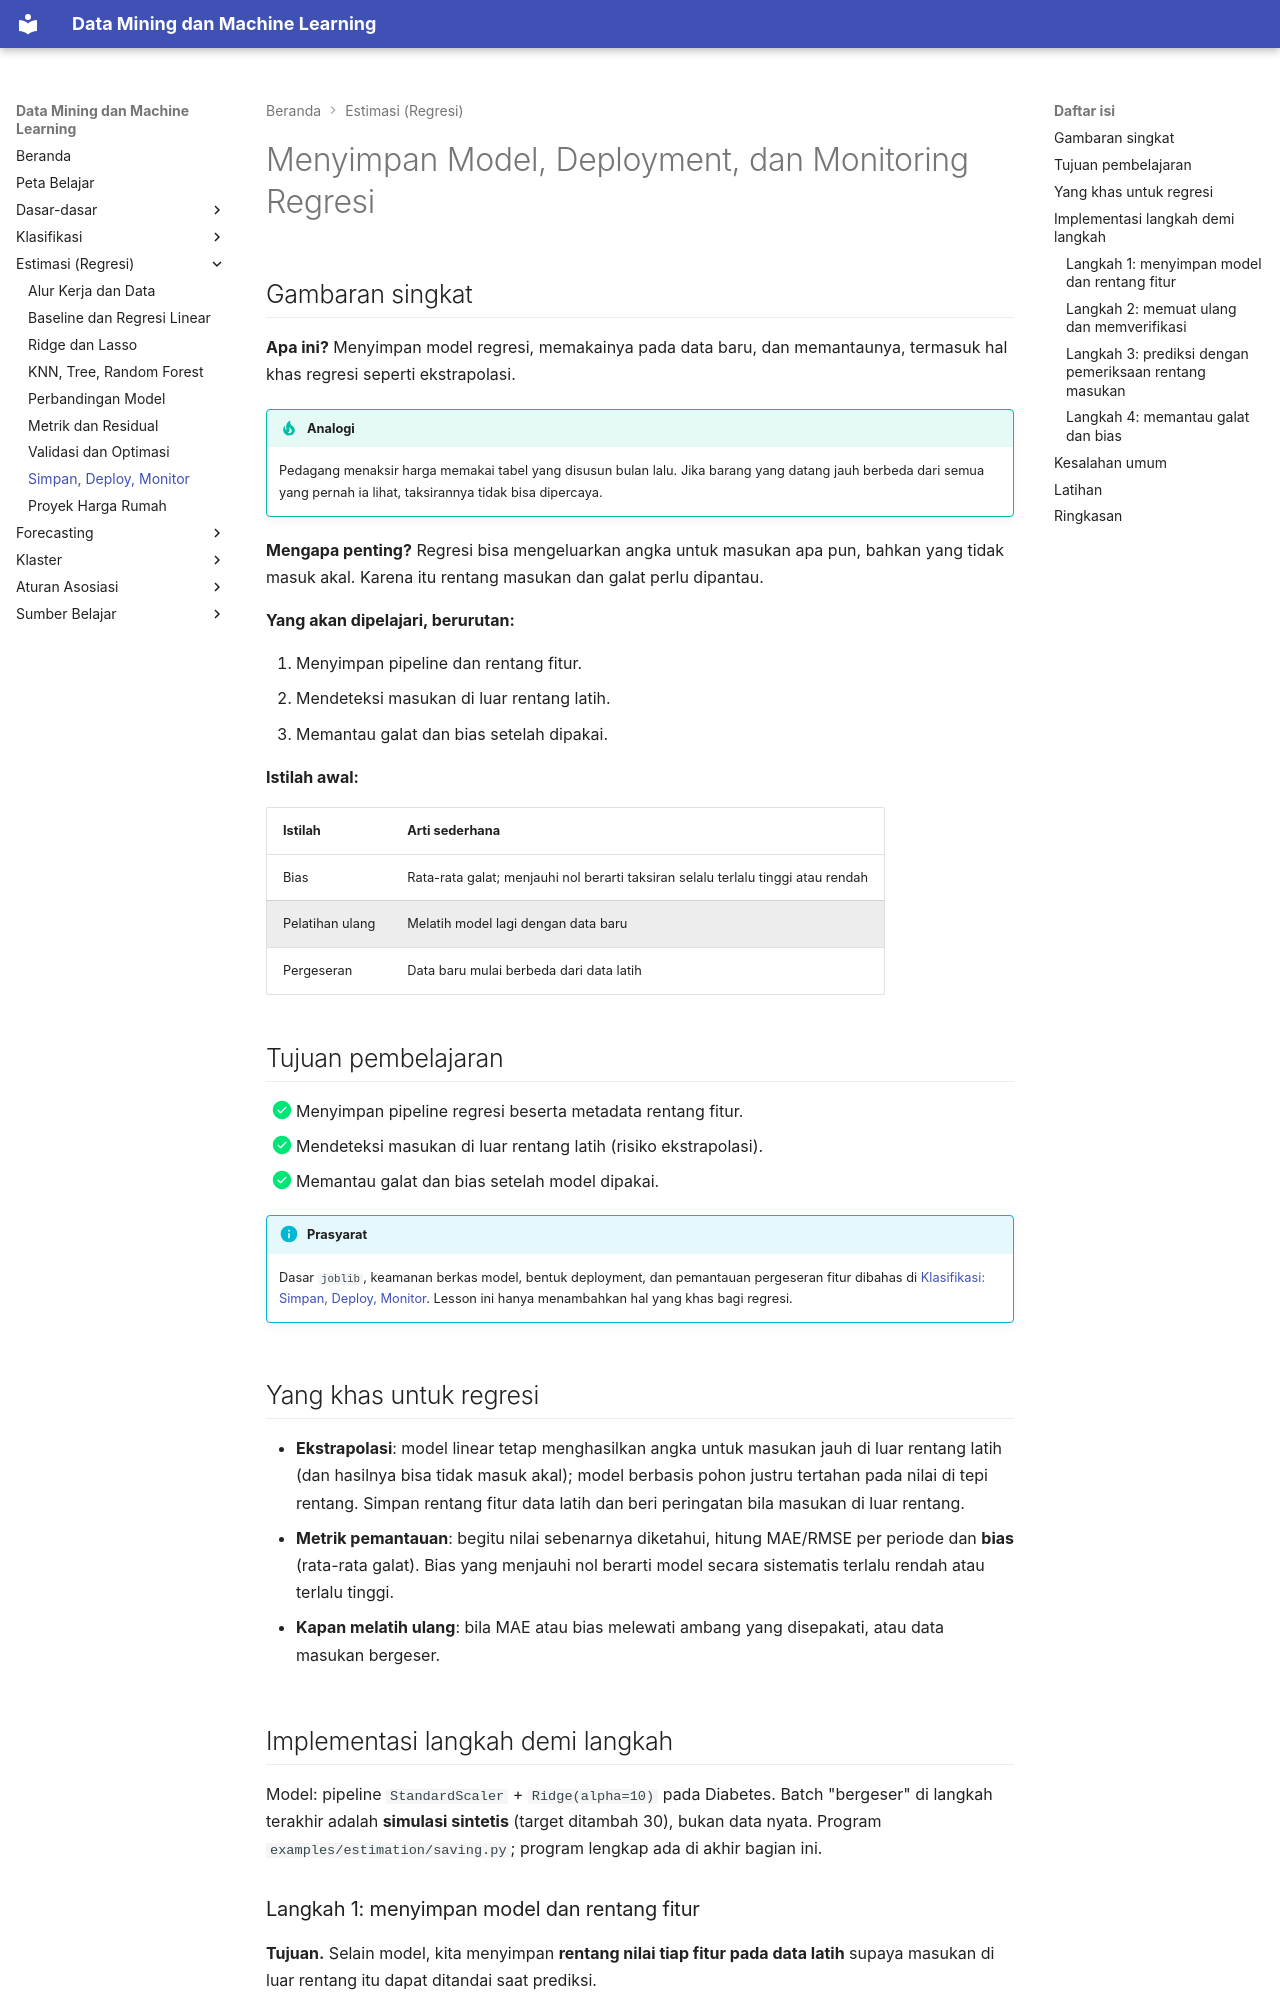

repository: TopekoX/MachineLearning-DataMining · page: estimation/saving-deployment/index.html · generator: mkdocs

# Menyimpan Model, Deployment, dan Monitoring Regresi

## Gambaran singkat

**Apa ini?** Menyimpan model regresi, memakainya pada data baru, dan memantaunya, termasuk hal khas regresi seperti ekstrapolasi.

!!! tip "Analogi"
    Pedagang menaksir harga memakai tabel yang disusun bulan lalu. Jika barang yang datang jauh berbeda dari semua yang pernah ia lihat, taksirannya tidak bisa dipercaya.

**Mengapa penting?** Regresi bisa mengeluarkan angka untuk masukan apa pun, bahkan yang tidak masuk akal. Karena itu rentang masukan dan galat perlu dipantau.

**Yang akan dipelajari, berurutan:**

1. Menyimpan pipeline dan rentang fitur.
2. Mendeteksi masukan di luar rentang latih.
3. Memantau galat dan bias setelah dipakai.

**Istilah awal:**

| Istilah | Arti sederhana |
|---|---|
| Bias | Rata-rata galat; menjauhi nol berarti taksiran selalu terlalu tinggi atau rendah |
| Pelatihan ulang | Melatih model lagi dengan data baru |
| Pergeseran | Data baru mulai berbeda dari data latih |

## Tujuan pembelajaran

- [x] Menyimpan pipeline regresi beserta metadata rentang fitur.
- [x] Mendeteksi masukan di luar rentang latih (risiko ekstrapolasi).
- [x] Memantau galat dan bias setelah model dipakai.

!!! info "Prasyarat"
    Dasar `joblib`, keamanan berkas model, bentuk deployment, dan pemantauan pergeseran fitur dibahas di [Klasifikasi: Simpan, Deploy, Monitor](../classification/saving-deployment.md). Lesson ini hanya menambahkan hal yang khas bagi regresi.

## Yang khas untuk regresi

- **Ekstrapolasi**: model linear tetap menghasilkan angka untuk masukan jauh di luar rentang latih (dan hasilnya bisa tidak masuk akal); model berbasis pohon justru tertahan pada nilai di tepi rentang. Simpan rentang fitur data latih dan beri peringatan bila masukan di luar rentang.
- **Metrik pemantauan**: begitu nilai sebenarnya diketahui, hitung MAE/RMSE per periode dan **bias** (rata-rata galat). Bias yang menjauhi nol berarti model secara sistematis terlalu rendah atau terlalu tinggi.
- **Kapan melatih ulang**: bila MAE atau bias melewati ambang yang disepakati, atau data masukan bergeser.
